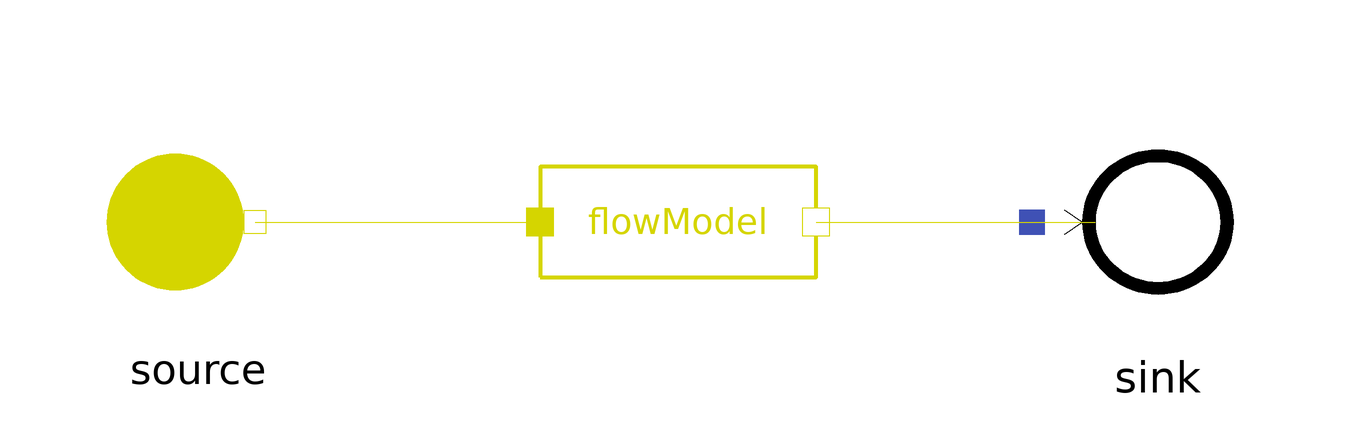

The Modelica model whose source follows is shown above as a component diagram (icons at their Placement, wires along their Line points).

model FlowModel
    extends MetroscopeModelingLibrary.Utilities.Icons.Tests.FuelTestIcon;

    import MetroscopeModelingLibrary.Utilities.Units;

    // Boundary conditions
    input Units.Pressure source_P(start=1e5) "Pa";
    input Units.SpecificEnthalpy source_h(start=1e6) "J/kg";
    input Units.NegativeMassFlowRate source_Q(start=-100) "kg/s";

    // Parameters
    input Units.DifferentialPressure DP(start=1e5);
    input Units.Power W(start=1e5);

    .MetroscopeModelingLibrary.Fuel.BaseClasses.FlowModel flowModel annotation (Placement(transformation(extent={{-23,-23},{23,23}})));
    .MetroscopeModelingLibrary.Fuel.BoundaryConditions.Source source annotation (Placement(transformation(extent={{-99,-19},{-61,19}})));
    .MetroscopeModelingLibrary.Fuel.BoundaryConditions.Sink sink annotation (Placement(transformation(extent={{59,-20},{101,20}})));
  equation

    // Boundary Conditions
    source.h_out = source_h;
    source.P_out = source_P;
    source.Q_out = source_Q;
    source.Xi_out = {0.92,0.048,0.005,0.002,0.015,0.01};

    // Parameters
    flowModel.DP = DP;
    flowModel.W = W;

    connect(source.C_out, flowModel.C_in) annotation (Line(points={{-70.5,0},{-23,0}}, color={213,213,0}));
    connect(flowModel.C_out, sink.C_in) annotation (Line(points={{23,0},{69.5,0}}, color={213,213,0}));
  end FlowModel;